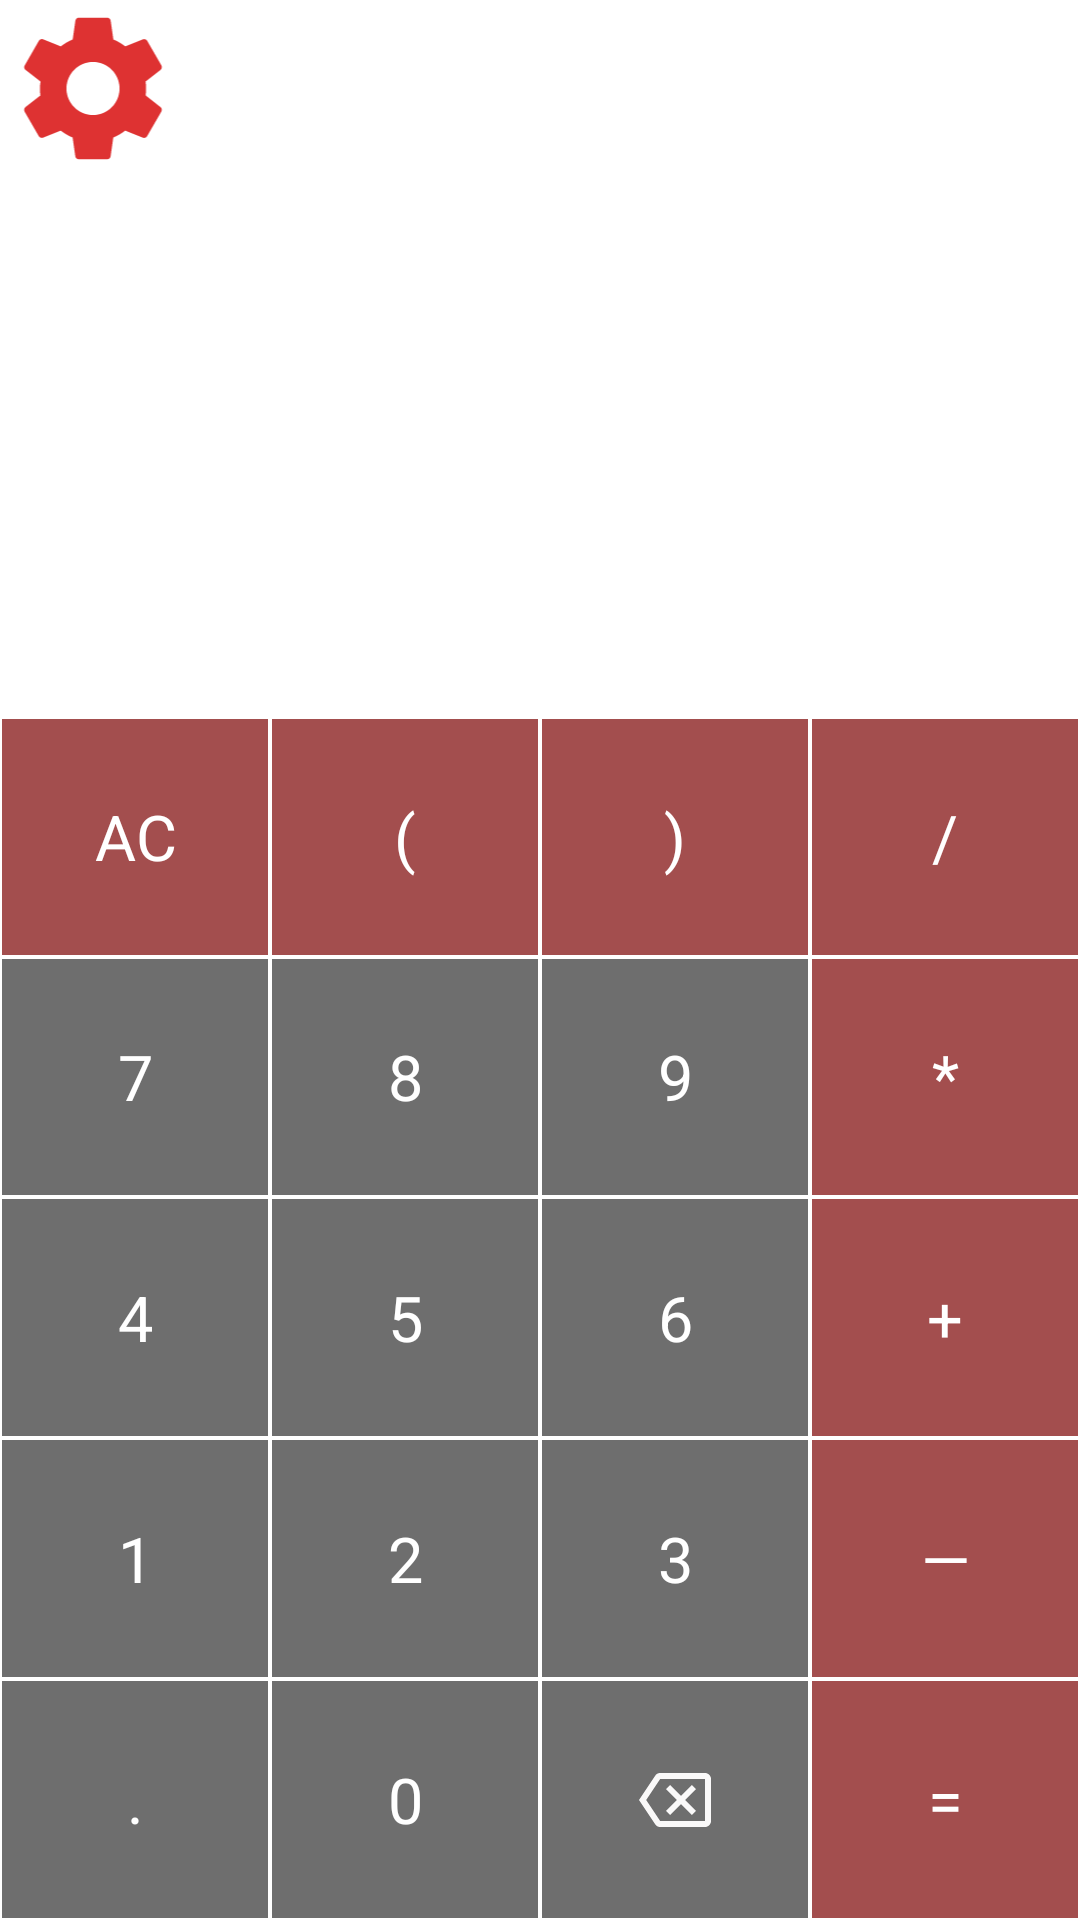

Layout XML and referenced resources for this Android screen:
<!-- AndroidManifest.xml: application theme Theme.AppCompat.Light -->
<!-- res/layout/main_activity.xml -->
<?xml version="1.0" encoding="utf-8"?>
<LinearLayout xmlns:android="http://schemas.android.com/apk/res/android"
    xmlns:app="http://schemas.android.com/apk/res-auto"
    xmlns:tools="http://schemas.android.com/tools"
    android:layout_width="match_parent"
    android:layout_height="match_parent"
    android:background="@android:color/white"
    android:orientation="vertical"
    tools:context=".presentation.main.MainActivity">
    <ImageView
        android:id="@+id/main_activity_settings"
        android:layout_width="62dp"
        android:layout_height="59dp"
        android:layout_gravity="start|bottom"
        android:layout_marginEnd="3dp"
        android:text="Настройки"
        app:layout_constraintEnd_toEndOf="parent"
        app:srcCompat="@drawable/ic_baseline_settings_24">


    </ImageView>


    <TextView
        android:id="@+id/calculation"
        android:layout_width="match_parent"
        android:layout_height="80sp"
        android:ellipsize="start"
        android:gravity="end"
        android:singleLine="true"
        android:text=""
        android:textColor="@android:color/black"
        android:background="@color/white"
        android:textSize="40sp" />




    <TextView
        android:id="@+id/result"
        android:layout_width="match_parent"
        android:layout_height="100sp"
        android:ellipsize="end"
        android:gravity="end"
        android:singleLine="true"
        android:text=""
        android:textColor="@android:color/black"
        android:background="@color/white"
        android:textSize="40sp" />

    <LinearLayout
        android:layout_width="match_parent"
        android:layout_height="match_parent"
        android:orientation="vertical">

        <LinearLayout
            android:layout_width="match_parent"
            android:layout_height="0dp"
            android:layout_weight="1"
            android:orientation="horizontal">

            <TextView
                android:id="@+id/btn_AC"
                style="@style/ActionButton"
                android:text="AC" />

            <TextView
                android:id="@+id/btn_left_bracket"
                style="@style/ActionButton"
                android:text="(" />

            <TextView
                android:id="@+id/btn_right_bracket"
                style="@style/ActionButton"
                android:text=")" />

            <TextView
                android:id="@+id/btn_divide"
                style="@style/ActionButton"
                android:text="/" />
        </LinearLayout>

        <LinearLayout
            android:layout_width="match_parent"
            android:layout_height="0dp"
            android:layout_weight="1"
            android:orientation="horizontal">

            <TextView
                android:id="@+id/btn_7"
                style="@style/NumberButton"
                android:text="7" />

            <TextView
                android:id="@+id/btn_8"
                style="@style/NumberButton"
                android:text="8" />

            <TextView
                android:id="@+id/btn_9"
                style="@style/NumberButton"
                android:text="9" />

            <TextView
                android:id="@+id/btn_multiply"
                style="@style/ActionButton"
                android:text="*" />
        </LinearLayout>

        <LinearLayout
            android:layout_width="match_parent"
            android:layout_height="0dp"
            android:layout_weight="1"
            android:orientation="horizontal">

            <TextView
                android:id="@+id/btn_4"
                style="@style/NumberButton"
                android:text="4" />

            <TextView
                android:id="@+id/btn_5"
                style="@style/NumberButton"
                android:text="5" />

            <TextView
                android:id="@+id/btn_6"
                style="@style/NumberButton"
                android:text="6" />

            <TextView
                android:id="@+id/btn_plus"
                style="@style/ActionButton"
                android:text="+" />
        </LinearLayout>

        <LinearLayout
            android:layout_width="match_parent"
            android:layout_height="0dp"
            android:layout_weight="1"
            android:orientation="horizontal">

            <TextView
                android:id="@+id/btn_1"
                style="@style/NumberButton"
                android:text="1" />

            <TextView
                android:id="@+id/btn_2"
                style="@style/NumberButton"
                android:text="2" />

            <TextView
                android:id="@+id/btn_3"
                style="@style/NumberButton"
                android:text="3" />

            <TextView
                android:id="@+id/btn_minus"
                style="@style/ActionButton"
                android:text="—" />
        </LinearLayout>

        <LinearLayout
            android:layout_width="match_parent"
            android:layout_height="0dp"
            android:layout_weight="1"
            android:orientation="horizontal">

            <TextView
                android:id="@+id/btn_dot"
                style="@style/NumberButton"
                android:text="." />

            <TextView
                android:id="@+id/btn_0"
                style="@style/NumberButton"
                android:text="0" />

            <ImageView
                android:id="@+id/btn_back"
                style="@style/NumberButton"
                app:srcCompat="@drawable/ic_outline_backspace_24"
                android:scaleType="center"
                />

            <TextView
                android:id="@+id/btn_equal"
                style="@style/ActionButton"
                android:text="=" />
        </LinearLayout>


    </LinearLayout>



</LinearLayout>
<!-- resources referenced by this layout -->
<resources>
  <color name="white">#FFFFFFFF</color>
  <!-- drawable ic_baseline_settings_24 (drawable) -->
  <vector android:height="24dp" android:tint="#DE3232"
      android:viewportHeight="24" android:viewportWidth="24"
      android:width="24dp" xmlns:android="http://schemas.android.com/apk/res/android">
      <path android:fillColor="@android:color/white" android:pathData="M19.14,12.94c0.04,-0.3 0.06,-0.61 0.06,-0.94c0,-0.32 -0.02,-0.64 -0.07,-0.94l2.03,-1.58c0.18,-0.14 0.23,-0.41 0.12,-0.61l-1.92,-3.32c-0.12,-0.22 -0.37,-0.29 -0.59,-0.22l-2.39,0.96c-0.5,-0.38 -1.03,-0.7 -1.62,-0.94L14.4,2.81c-0.04,-0.24 -0.24,-0.41 -0.48,-0.41h-3.84c-0.24,0 -0.43,0.17 -0.47,0.41L9.25,5.35C8.66,5.59 8.12,5.92 7.63,6.29L5.24,5.33c-0.22,-0.08 -0.47,0 -0.59,0.22L2.74,8.87C2.62,9.08 2.66,9.34 2.86,9.48l2.03,1.58C4.84,11.36 4.8,11.69 4.8,12s0.02,0.64 0.07,0.94l-2.03,1.58c-0.18,0.14 -0.23,0.41 -0.12,0.61l1.92,3.32c0.12,0.22 0.37,0.29 0.59,0.22l2.39,-0.96c0.5,0.38 1.03,0.7 1.62,0.94l0.36,2.54c0.05,0.24 0.24,0.41 0.48,0.41h3.84c0.24,0 0.44,-0.17 0.47,-0.41l0.36,-2.54c0.59,-0.24 1.13,-0.56 1.62,-0.94l2.39,0.96c0.22,0.08 0.47,0 0.59,-0.22l1.92,-3.32c0.12,-0.22 0.07,-0.47 -0.12,-0.61L19.14,12.94zM12,15.6c-1.98,0 -3.6,-1.62 -3.6,-3.6s1.62,-3.6 3.6,-3.6s3.6,1.62 3.6,3.6S13.98,15.6 12,15.6z"/>
  </vector>
  <!-- drawable ic_outline_backspace_24 (drawable) -->
  <vector android:height="24dp" android:tint="#FAF9F9"
      android:viewportHeight="24" android:viewportWidth="24"
      android:width="24dp" xmlns:android="http://schemas.android.com/apk/res/android">
      <path android:fillColor="@android:color/white" android:pathData="M22,3L7,3c-0.69,0 -1.23,0.35 -1.59,0.88L0,12l5.41,8.11c0.36,0.53 0.9,0.89 1.59,0.89h15c1.1,0 2,-0.9 2,-2L24,5c0,-1.1 -0.9,-2 -2,-2zM22,19L7.07,19L2.4,12l4.66,-7L22,5v14zM10.41,17L14,13.41 17.59,17 19,15.59 15.41,12 19,8.41 17.59,7 14,10.59 10.41,7 9,8.41 12.59,12 9,15.59z"/>
  </vector>
  <style name="ActionButton">
          <item name="android:layout_width">0dp</item>
          <item name="android:layout_height">match_parent</item>
          <item name="android:layout_weight">1</item>
          <item name="android:background">#a34e4e</item>
          <item name="android:textSize">21sp</item>
          <item name="android:textColor">#ffffff</item>
          <item name="android:gravity">center</item>
          <item name="android:layout_margin">0.75dp</item>
  
      </style>
  <style name="NumberButton">
          <item name="android:layout_width">0dp</item>
          <item name="android:layout_height">match_parent</item>
          <item name="android:layout_weight">1</item>
          <item name="android:background">#6e6e6e</item>
          <item name="android:textSize">21sp</item>
          <item name="android:textColor">#ffffff</item>
          <item name="android:gravity">center</item>
          <item name="android:layout_margin">0.5dp</item>
  
      </style>
</resources>
